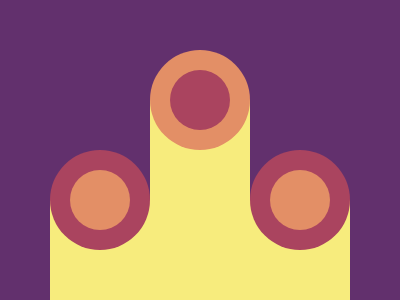

Recreate this image using only HTML and CSS.

<p y><p b><p s>
<style>
  body{
    background:#62306D;
    margin:0}
  p[y]{
    position:absolute;
    background:#F7EC7D;
    width:100;
    height:200;
    margin:100 150;
    box-shadow:100px 100px#F7EC7D,
              -100px 100px#F7EC7D}
  p[b]{
    position:absolute;
    background:#AA445F;
    width:60;
    height:60;
    margin:70 170;
    border-radius:50%;
    box-shadow:100px 100px#E38F66,
              -100px 100px#E38F66,
              0 0 0 20px#E38F66,
              100px 100px 0 20px#AA445F,
              -100px 100px 0 20px#AA445F}
</style>